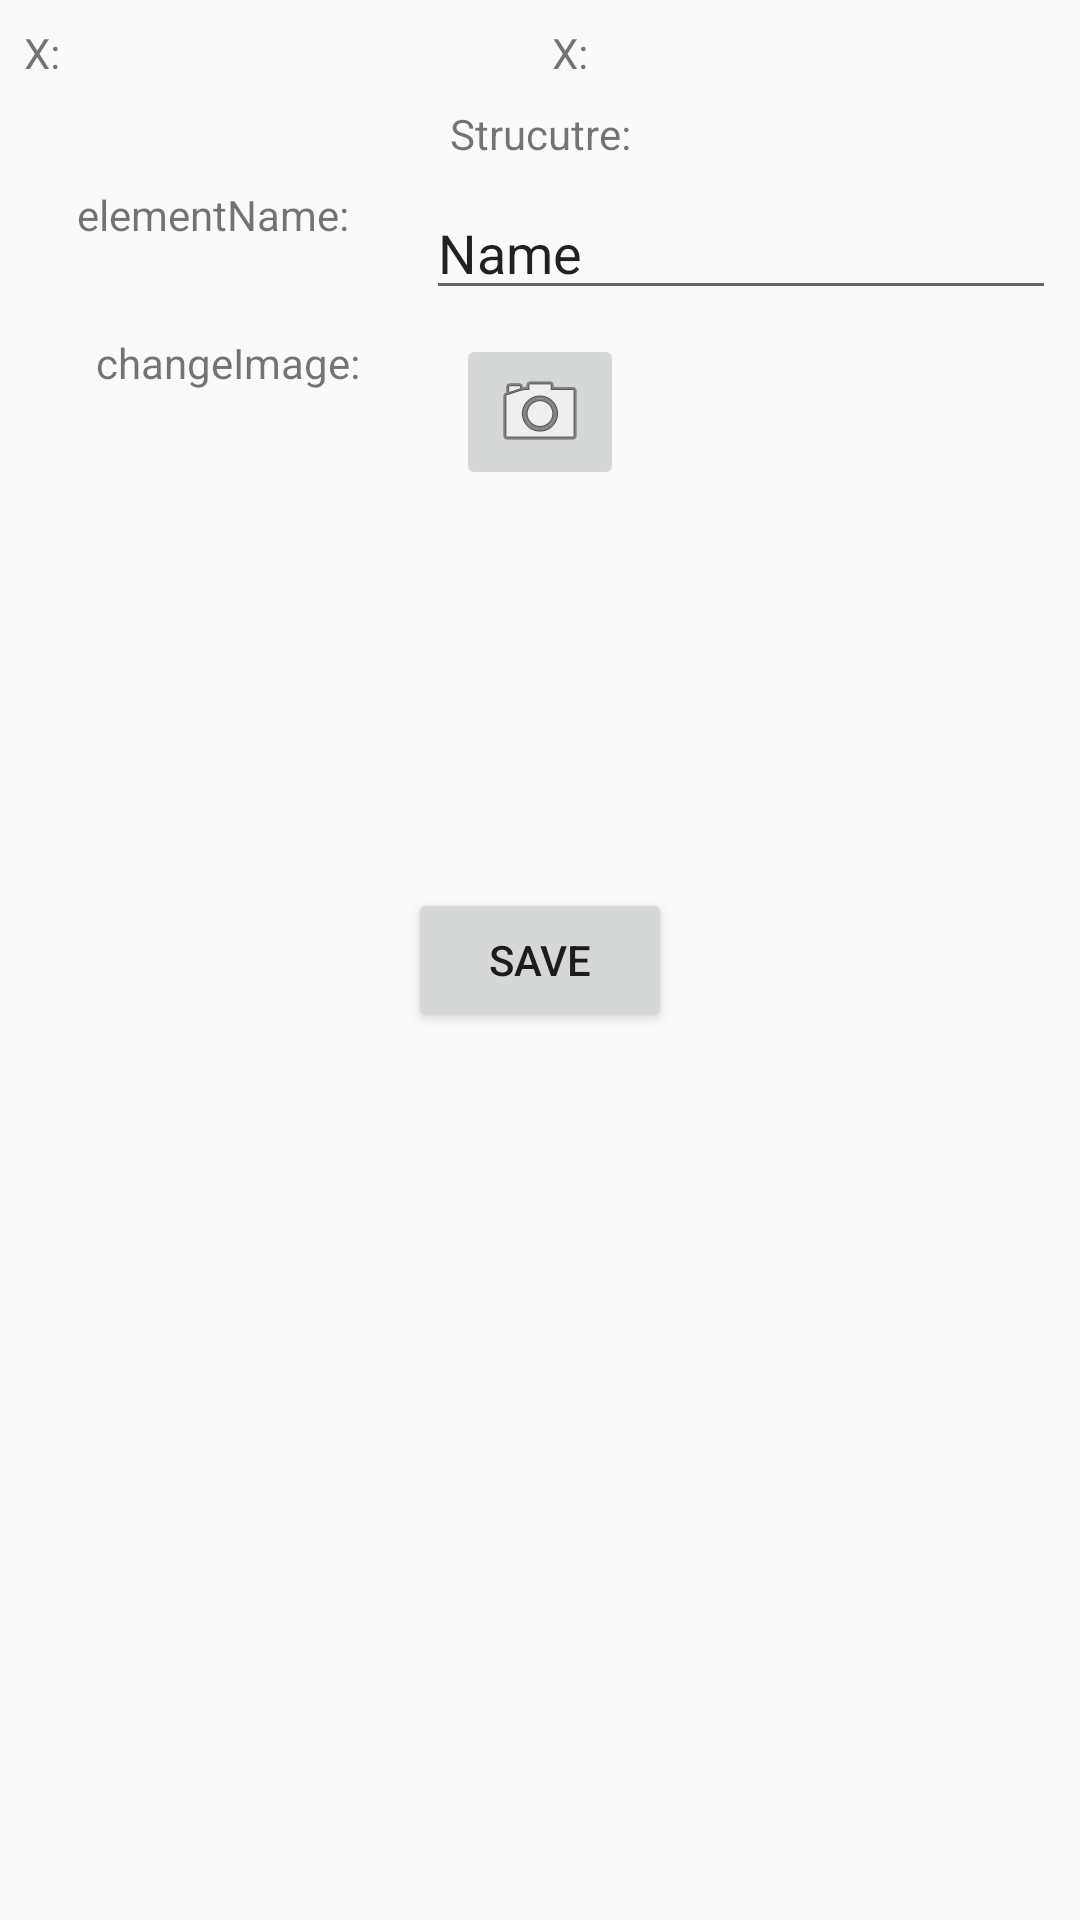

Layout XML and referenced resources for this Android screen:
<!-- AndroidManifest.xml: activity theme AppTheme.PopUp -->
<!-- res/layout/activity_details.xml -->
<?xml version="1.0" encoding="utf-8"?>
<android.support.constraint.ConstraintLayout xmlns:android="http://schemas.android.com/apk/res/android"
    xmlns:app="http://schemas.android.com/apk/res-auto"
    xmlns:tools="http://schemas.android.com/tools"
    android:layout_width="match_parent"
    android:layout_height="match_parent"
    tools:context=".Activities.DetailsActivity">

    <TextView
        android:id="@+id/xTxt"
        android:layout_width="wrap_content"
        android:layout_height="wrap_content"
        android:layout_marginEnd="8dp"
        android:layout_marginLeft="8dp"
        android:layout_marginRight="8dp"
        android:layout_marginStart="8dp"
        android:layout_marginTop="8dp"
        android:text="X: "
        app:layout_constraintEnd_toEndOf="parent"
        app:layout_constraintStart_toEndOf="@+id/xTxt2"
        app:layout_constraintTop_toTopOf="parent" />

    <TextView
        android:id="@+id/xTxt2"
        android:layout_width="wrap_content"
        android:layout_height="wrap_content"
        android:layout_marginLeft="8dp"
        android:layout_marginStart="8dp"
        android:layout_marginTop="8dp"
        android:text="X: "
        app:layout_constraintStart_toStartOf="parent"
        app:layout_constraintTop_toTopOf="parent" />

    <TextView
        android:id="@+id/structureTxt"
        android:layout_width="wrap_content"
        android:layout_height="wrap_content"
        android:layout_marginEnd="8dp"
        android:layout_marginLeft="8dp"
        android:layout_marginRight="8dp"
        android:layout_marginStart="8dp"
        android:layout_marginTop="8dp"
        android:text="Strucutre:"
        app:layout_constraintEnd_toEndOf="parent"
        app:layout_constraintStart_toStartOf="parent"
        app:layout_constraintTop_toBottomOf="@+id/xTxt2" />

    <TextView
        android:id="@+id/elementName"
        android:layout_width="wrap_content"
        android:layout_height="wrap_content"
        android:layout_marginEnd="8dp"
        android:layout_marginLeft="8dp"
        android:layout_marginRight="8dp"
        android:layout_marginStart="8dp"
        android:layout_marginTop="8dp"
        android:text="changeImage:"
        app:layout_constraintEnd_toStartOf="@+id/imageButton"
        app:layout_constraintStart_toStartOf="parent"
        app:layout_constraintTop_toBottomOf="@+id/nameInput" />

    <TextView
        android:id="@+id/elementName2"
        android:layout_width="wrap_content"
        android:layout_height="wrap_content"
        android:layout_marginEnd="8dp"
        android:layout_marginLeft="8dp"
        android:layout_marginRight="8dp"
        android:layout_marginStart="8dp"
        android:layout_marginTop="8dp"
        android:text="elementName:"
        app:layout_constraintEnd_toStartOf="@+id/nameInput"
        app:layout_constraintStart_toStartOf="parent"
        app:layout_constraintTop_toBottomOf="@+id/structureTxt" />

    <EditText
        android:id="@+id/nameInput"
        android:layout_width="wrap_content"
        android:layout_height="wrap_content"
        android:layout_marginEnd="8dp"
        android:layout_marginRight="8dp"
        android:layout_marginTop="8dp"
        android:ems="10"
        android:inputType="textPersonName"
        android:text="Name"
        app:layout_constraintEnd_toEndOf="parent"
        app:layout_constraintTop_toBottomOf="@+id/structureTxt" />

    <ImageButton
        android:id="@+id/imageButton"
        android:layout_width="wrap_content"
        android:layout_height="wrap_content"
        android:layout_marginEnd="8dp"
        android:layout_marginLeft="8dp"
        android:layout_marginRight="8dp"
        android:layout_marginStart="8dp"
        android:layout_marginTop="8dp"
        android:src="@android:drawable/ic_menu_camera"
        app:layout_constraintEnd_toEndOf="parent"
        app:layout_constraintStart_toStartOf="parent"
        app:layout_constraintTop_toBottomOf="@+id/nameInput" />

    <Button
        android:id="@+id/saveBtn"
        android:layout_width="wrap_content"
        android:layout_height="wrap_content"
        android:layout_marginBottom="8dp"
        android:layout_marginEnd="8dp"
        android:layout_marginLeft="8dp"
        android:layout_marginRight="8dp"
        android:layout_marginStart="8dp"
        android:layout_marginTop="8dp"
        android:text="Save"
        app:layout_constraintBottom_toBottomOf="parent"
        app:layout_constraintEnd_toEndOf="parent"
        app:layout_constraintStart_toStartOf="parent"
        app:layout_constraintTop_toTopOf="parent" />
</android.support.constraint.ConstraintLayout>
<!-- resources referenced by this layout -->
<resources>
  <style name="AppTheme.PopUp">
      <item name="android:windowIsTranslucent">true</item>
          <item name="android:windowCloseOnTouchOutside">true</item>
  
      </style>
</resources>
